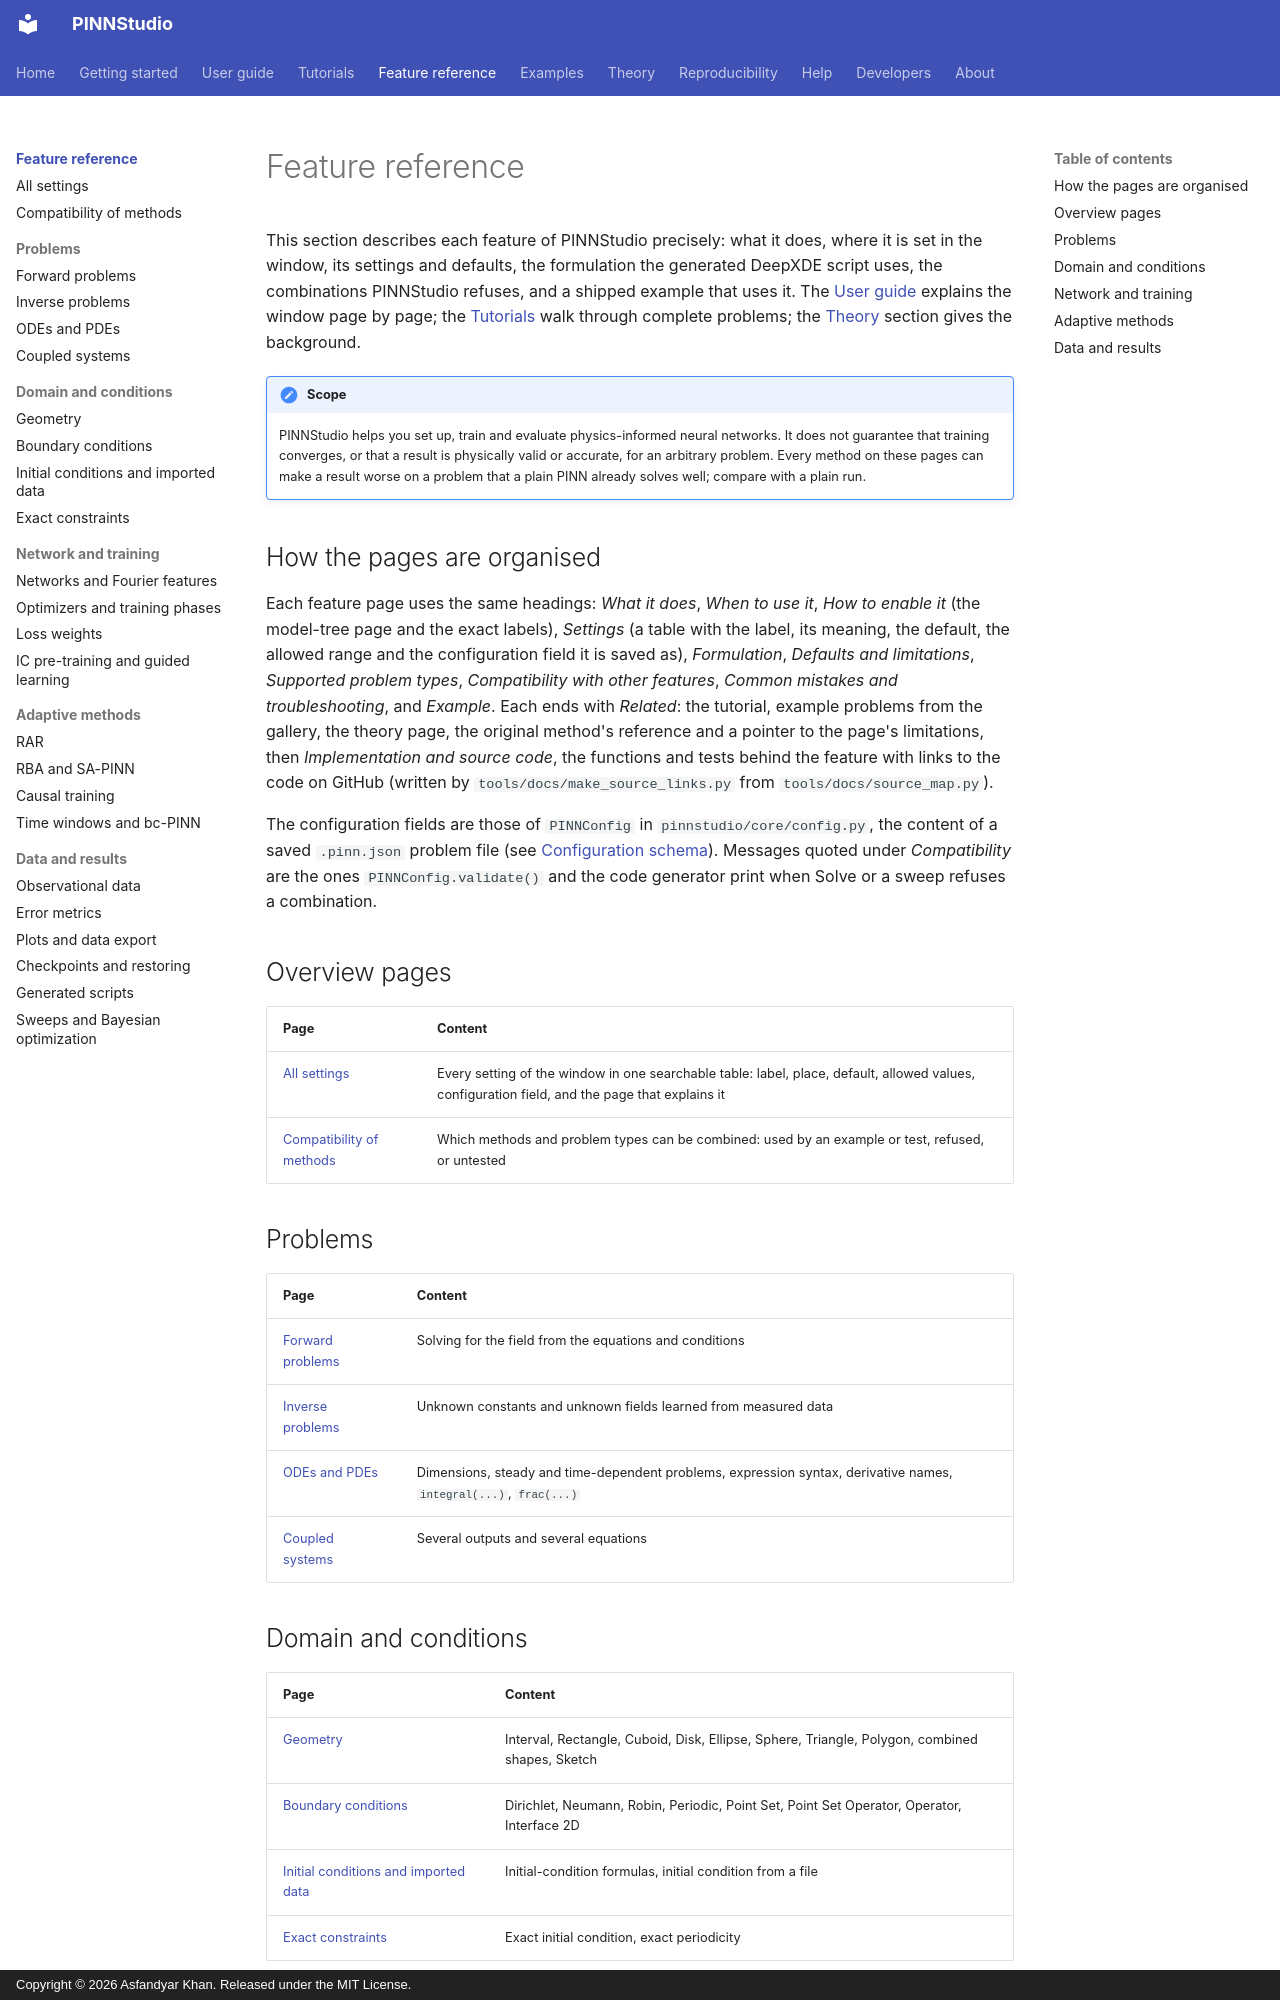

repository: AsfandyarKhan72/PINNStudio · page: reference/index.html · generator: mkdocs · copyright: Copyright © 2026 Asfandyar Khan. Released under the MIT License.

# Feature reference

This section describes each feature of PINNStudio precisely: what it does, where it is set in the window,
its settings and defaults, the formulation the generated DeepXDE script uses, the combinations PINNStudio
refuses, and a shipped example that uses it. The [User guide](../guide/index.md) explains the window page
by page; the [Tutorials](../tutorials/index.md) walk through complete problems; the
[Theory](../theory/index.md) section gives the background.


!!! note "Scope"
    PINNStudio helps you set up, train and evaluate physics-informed neural networks. It does not
    guarantee that training converges, or that a result is physically valid or accurate, for an arbitrary
    problem. Every method on these pages can make a result worse on a problem that a plain PINN already
    solves well; compare with a plain run.

## How the pages are organised

Each feature page uses the same headings: *What it does*, *When to use it*, *How to enable it* (the
model-tree page and the exact labels), *Settings* (a table with the label, its meaning, the default, the
allowed range and the configuration field it is saved as), *Formulation*, *Defaults and limitations*,
*Supported problem types*, *Compatibility with other features*, *Common mistakes and troubleshooting*, and
*Example*. Each ends with *Related*: the tutorial, example problems from the gallery, the theory page, the original
method's reference and a pointer to the page's limitations, then *Implementation and source code*, the functions
and tests behind the feature with links to the code on GitHub (written by `tools/docs/make_source_links.py` from
`tools/docs/source_map.py`).

The configuration fields are those of `PINNConfig` in `pinnstudio/core/config.py`, the content of a saved
`.pinn.json` problem file (see [Configuration schema](../developer/config.md)). Messages quoted under
*Compatibility* are the ones `PINNConfig.validate()` and the code generator print when Solve or a sweep
refuses a combination.

## Overview pages

| Page | Content |
|---|---|
| [All settings](settings-index.md) | Every setting of the window in one searchable table: label, place, default, allowed values, configuration field, and the page that explains it |
| [Compatibility of methods](compatibility.md) | Which methods and problem types can be combined: used by an example or test, refused, or untested |

## Problems

| Page | Content |
|---|---|
| [Forward problems](forward.md) | Solving for the field from the equations and conditions |
| [Inverse problems](inverse.md) | Unknown constants and unknown fields learned from measured data |
| [ODEs and PDEs](equations.md) | Dimensions, steady and time-dependent problems, expression syntax, derivative names, `integral(...)`, `frac(...)` |
| [Coupled systems](coupled.md) | Several outputs and several equations |
